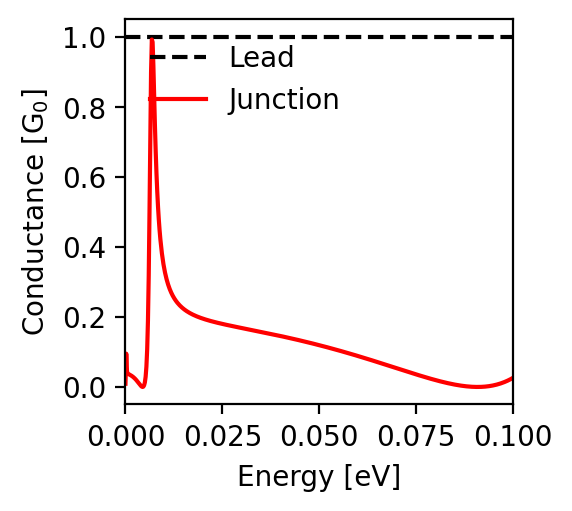

Data behind this chart, as committed beside it:
energy; conductance
-0.1; 0.026
-0.0998; 0.025
-0.0996; 0.024
-0.0994; 0.022
-0.0992; 0.021
-0.099; 0.02
-0.0988; 0.019
-0.0986; 0.018
-0.0984; 0.017
-0.0982; 0.016
-0.098; 0.015
-0.0978; 0.014
-0.0976; 0.013
-0.0974; 0.012
-0.0972; 0.012
-0.097; 0.011
-0.0968; 0.01
-0.0966; 0.009
-0.0964; 0.009
-0.0962; 0.008
-0.096; 0.007
-0.0958; 0.007
-0.0956; 0.006
-0.0954; 0.006
-0.0952; 0.005
-0.095; 0.005
-0.0948; 0.004
-0.0946; 0.004
-0.0944; 0.003
-0.0942; 0.003
-0.094; 0.003
-0.0938; 0.002
-0.0936; 0.002
-0.0934; 0.002
-0.0932; 0.001
-0.093; 0.001
-0.0928; 0.001
-0.0926; 0.001
-0.0924; 0.001
-0.0922; 0.0
-0.092; 0.0
-0.0918; 0.0
-0.0916; 0.0
-0.0914; 0.0
-0.0912; 0.0
-0.091; 0.0
-0.0908; 0.0
-0.0906; 0.0
-0.0904; 0.0
-0.0902; 0.0
-0.09; 0.0
-0.0898; 0.0
-0.0896; 0.0
-0.0894; 0.0
-0.0892; 0.001
-0.089; 0.001
-0.0888; 0.001
-0.0886; 0.001
-0.0884; 0.001
-0.0882; 0.002
... 941 more rows
